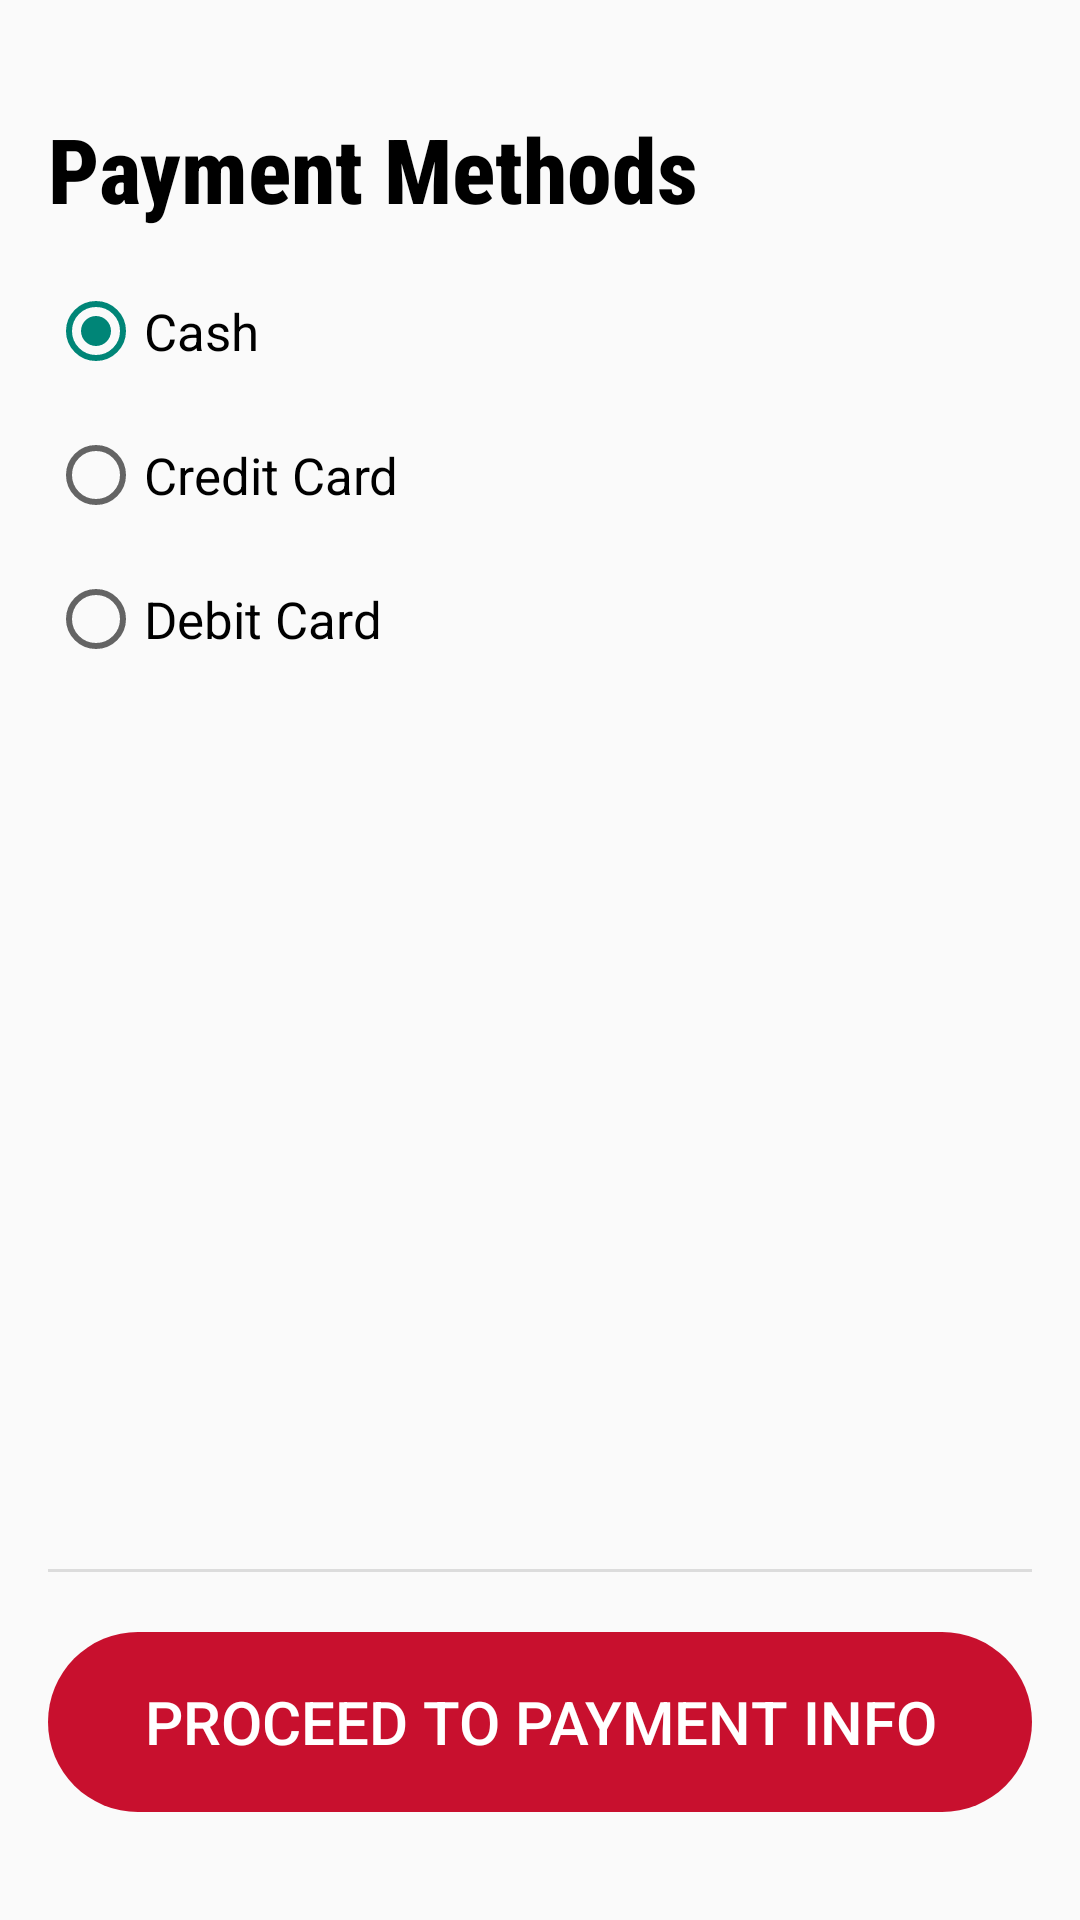

Android layout source for this screen:
<!-- AndroidManifest.xml: application theme Theme.ThuHaLe_COMP304_Lab2 -->
<!-- res/layout/activity_payment.xml -->
<?xml version="1.0" encoding="utf-8"?>
<RelativeLayout xmlns:android="http://schemas.android.com/apk/res/android"
    xmlns:tools="http://schemas.android.com/tools"
    android:layout_width="match_parent"
    android:layout_height="match_parent"
    android:id="@+id/main"
    android:padding="16dp"
    tools:context=".PaymentActivity">

    
    <TextView
        android:id="@+id/paymentMethodTextView"
        android:layout_width="wrap_content"
        android:layout_height="wrap_content"
        android:text="@string/titleSelectPayment"
        android:fontFamily="sans-serif-condensed-medium"
        android:textSize="30sp"
        android:textStyle="bold"
        android:textColor="@color/black"
        android:layout_marginTop="20sp"/>

    
    <RadioGroup
        android:id="@+id/paymentMethodRadioGroup"
        android:layout_width="wrap_content"
        android:layout_height="wrap_content"
        android:orientation="vertical"
        android:layout_below="@id/paymentMethodTextView"
        android:layout_marginTop="10dp">
        <RadioButton
            android:id="@+id/cashPayment"
            android:layout_width="wrap_content"
            android:layout_height="48sp"
            android:textSize="@dimen/txtSize"
            android:text="@string/methodCash"
            android:checked="true" />
        <RadioButton
            android:id="@+id/creditCardPayment"
            android:layout_width="wrap_content"
            android:layout_height="48sp"
            android:textSize="@dimen/txtSize"
            android:text="@string/methodCredit" />
        <RadioButton
            android:id="@+id/debitCardPayment"
            android:layout_width="wrap_content"
            android:layout_height="48sp"
            android:textSize="@dimen/txtSize"
            android:text="@string/methodDebit" />
    </RadioGroup>

    
    <View
        android:id="@+id/divider2"
        android:layout_width="match_parent"
        android:layout_height="1dp"
        android:background="?android:attr/listDivider"
        android:layout_marginTop="10sp"
        android:layout_above="@id/btnPayment"/>

    
    <Button
        android:id="@+id/btnPayment"
        android:layout_width="350sp"
        android:layout_height="60sp"
        android:text="@string/proceedPayment"
        android:textColor="@color/white"
        android:textSize="20sp"
        android:background="@drawable/rounded_corner"
        android:backgroundTint="@color/primary"
        android:layout_alignParentBottom="true"
        android:layout_centerHorizontal="true"
        android:layout_marginTop="20sp"
        android:layout_marginBottom="20sp"/>
</RelativeLayout>
<!-- resources referenced by this layout -->
<resources>
  <color name="black">#FF000000</color>
  <color name="primary">#C8102E</color>
  <color name="white">#FFFFFFFF</color>
  <dimen name="txtSize">17sp</dimen>
  <!-- drawable rounded_corner (drawable) -->
  <?xml version="1.0" encoding="utf-8"?>
  <shape xmlns:android="http://schemas.android.com/apk/res/android">
      <corners  android:radius="30sp"/>
  </shape>
  <string name="methodCash">Cash</string>
  <string name="methodCredit">Credit Card</string>
  <string name="methodDebit">Debit Card</string>
  <string name="proceedPayment">Proceed to Payment Info</string>
  <string name="titleSelectPayment">Payment Methods</string>
  <style name="Theme.ThuHaLe_COMP304_Lab2" parent="Base.Theme.ThuHaLe_COMP304_Lab2" />
  <style name="Base.Theme.ThuHaLe_COMP304_Lab2" parent="Theme.AppCompat.Light.DarkActionBar">
          
          <item name="colorPrimary">@color/primary</item>
      </style>
</resources>
